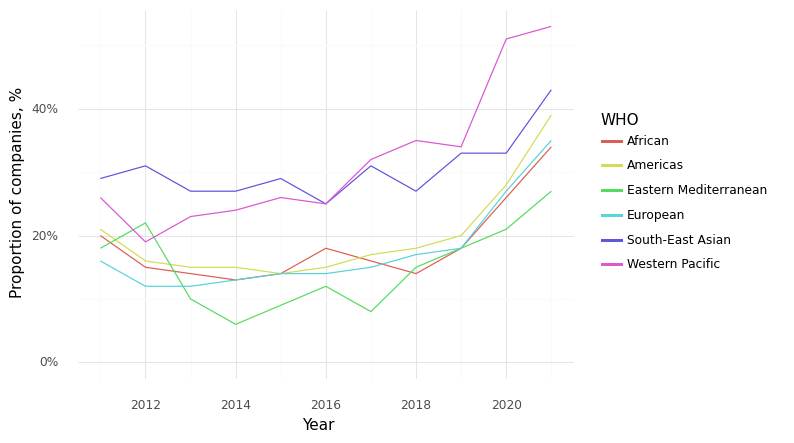

Values plotted in this chart, from the file beside it:
, Year, WHO, Climate, Health, Intersection
1, 2011, African, 0.73, 0.96, 0.2
8, 2012, African, 0.51, 0.89, 0.15
15, 2013, African, 0.45, 0.87, 0.14
22, 2014, African, 0.51, 0.84, 0.13
29, 2015, African, 0.49, 0.91, 0.14
36, 2016, African, 0.56, 0.91, 0.18
43, 2017, African, 0.48, 0.83, 0.16
50, 2018, African, 0.51, 0.86, 0.14
56, 2019, African, 0.55, 0.87, 0.18
63, 2020, African, 0.6, 0.87, 0.26
70, 2021, African, 0.61, 0.87, 0.34
2, 2011, Americas, 0.63, 0.88, 0.21
9, 2012, Americas, 0.6, 0.85, 0.16
16, 2013, Americas, 0.58, 0.86, 0.15
23, 2014, Americas, 0.58, 0.85, 0.15
30, 2015, Americas, 0.57, 0.87, 0.14
37, 2016, Americas, 0.53, 0.84, 0.15
44, 2017, Americas, 0.57, 0.85, 0.17
51, 2018, Americas, 0.56, 0.84, 0.18
57, 2019, Americas, 0.61, 0.84, 0.2
64, 2020, Americas, 0.68, 0.88, 0.28
71, 2021, Americas, 0.7, 0.89, 0.39
3, 2011, Eastern Mediterranean, 0.47, 0.82, 0.18
10, 2012, Eastern Mediterranean, 0.52, 0.76, 0.22
17, 2013, Eastern Mediterranean, 0.36, 0.79, 0.1
24, 2014, Eastern Mediterranean, 0.42, 0.71, 0.06
31, 2015, Eastern Mediterranean, 0.49, 0.8, 0.09
38, 2016, Eastern Mediterranean, 0.5, 0.81, 0.12
45, 2017, Eastern Mediterranean, 0.51, 0.85, 0.08
52, 2018, Eastern Mediterranean, 0.51, 0.82, 0.15
58, 2019, Eastern Mediterranean, 0.55, 0.86, 0.18
65, 2020, Eastern Mediterranean, 0.57, 0.84, 0.21
72, 2021, Eastern Mediterranean, 0.6, 0.93, 0.27
4, 2011, European, 0.62, 0.81, 0.16
11, 2012, European, 0.55, 0.78, 0.12
18, 2013, European, 0.55, 0.78, 0.12
25, 2014, European, 0.55, 0.8, 0.13
32, 2015, European, 0.57, 0.8, 0.14
39, 2016, European, 0.57, 0.81, 0.14
46, 2017, European, 0.57, 0.81, 0.15
53, 2018, European, 0.59, 0.83, 0.17
59, 2019, European, 0.62, 0.85, 0.18
66, 2020, European, 0.7, 0.87, 0.27
73, 2021, European, 0.73, 0.89, 0.35
5, 2011, South-East Asian, 0.72, 0.81, 0.29
12, 2012, South-East Asian, 0.69, 0.83, 0.31
19, 2013, South-East Asian, 0.73, 0.85, 0.27
26, 2014, South-East Asian, 0.68, 0.88, 0.27
33, 2015, South-East Asian, 0.66, 0.81, 0.29
40, 2016, South-East Asian, 0.61, 0.78, 0.25
47, 2017, South-East Asian, 0.66, 0.87, 0.31
54, 2018, South-East Asian, 0.62, 0.84, 0.27
60, 2019, South-East Asian, 0.66, 0.87, 0.33
67, 2020, South-East Asian, 0.67, 0.87, 0.33
74, 2021, South-East Asian, 0.71, 0.86, 0.43
6, 2011, Western Pacific, 0.75, 0.81, 0.26
13, 2012, Western Pacific, 0.7, 0.85, 0.19
20, 2013, Western Pacific, 0.69, 0.81, 0.23
27, 2014, Western Pacific, 0.69, 0.81, 0.24
34, 2015, Western Pacific, 0.68, 0.82, 0.26
... 6 more rows
